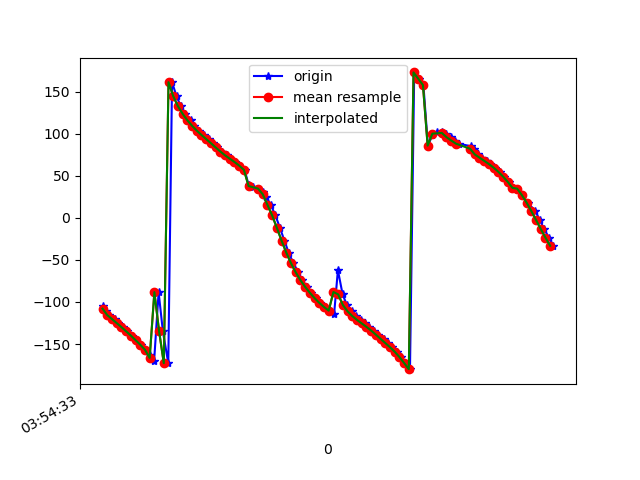

Source data for this figure (header and first rows):
1618545274062, 1240950182695092, -105.33426, -31.864092, -56.3211
1618545274076, 1240950201925862, -110.7, -26.06, -57.47
1618545274088, 1240950221156632, -115.6, -20.24, -57.69
1618545274111, 1240950240387402, -120.3, -14.37, -57.75
1618545274126, 1240950259618172, -125.1, -8.631, -56.71
1618545274145, 1240950278848942, -129.9, -2.973, -55.44
1618545274164, 1240950298079712, -134.9, 2.592, -53.35
1618545274185, 1240950317310482, -139.9, 8.071, -51.37
1618545274202, 1240950336541252, -145.4, 13.24, -48.25
1618545274223, 1240950355772022, -150.8, 18.22, -45.28
1618545274242, 1240950375002792, -156.8, 22.63, -41.33
1618545274262, 1240950394233562, -163.1, 26.91, -36.8
1618545274279, 1240950413464332, -169.9, 30.53, -32.24
1618545274298, 1240950432695102, -88.35, -7.143, -77.04
1618545274316, 1240950451925872, -134.7, 30.48, -62.05
1618545274339, 1240950471156642, -172.7, 41.84, -36.47
1618545274355, 1240950490387412, 161.1, 42.54, -16.91
1618545274374, 1240950509618182, 144.4, 40.53, -4.496
1618545274392, 1240950528848952, 132.6, 38.3, 4.748
1618545274412, 1240950548079722, 123.5, 36.11, 12.07
1618545274435, 1240950567310492, 115.9, 33.61, 18.45
1618545274450, 1240950586541262, 109.3, 30.79, 24.14
1618545274470, 1240950605772032, 103.5, 27.5, 29.17
1618545274490, 1240950625002802, 98.32, 23.77, 33.65
1618545274513, 1240950644233572, 93.47, 19.81, 37.77
1618545274527, 1240950663464342, 88.62, 15.88, 41.62
1618545274546, 1240950682695112, 83.61, 11.87, 45.13
1618545274567, 1240950702052499, 78.69, 7.462, 48.05
1618545274589, 1240950721283269, 74.19, 2.458, 50.29
1618545274603, 1240950740514039, 70.17, -3.094, 51.91
1618545274623, 1240950759744809, 66.28, -8.953, 53.01
1618545274641, 1240950778975579, 61.96, -14.79, 53.54
1618545274663, 1240950798206349, 56.9, -20.42, 53.36
1618545274680, 1240950817437119, 38.94, 8.037, 21.46
1618545274699, 1240950836667889, 36.43, -14.37, 34.15
1618545274721, 1240950855898659, 34.64, -28.65, 39.01
1618545274740, 1240950875129429, 31.03, -38.79, 39.46
1618545274755, 1240950894360199, 24.77, -46.46, 36.4
1618545274774, 1240950913590969, 15.33, -52.13, 29.95
1618545274794, 1240950932821739, 2.751, -55.82, 20.27
1618545274813, 1240950952052509, -12.02, -57.4, 8.33
1618545274832, 1240950971283279, -27.21, -57.1, -4.163
1618545274850, 1240950990514049, -41.42, -55.43, -15.74
1618545274870, 1240951009744819, -54.01, -52.64, -25.57
1618545274891, 1240951028975589, -64.83, -48.93, -33.37
1618545274907, 1240951048206359, -74.11, -44.66, -39.27
1618545274928, 1240951067437129, -82.09, -40.12, -43.54
1618545274946, 1240951086667899, -89.11, -35.58, -46.52
1618545274967, 1240951105898669, -95.45, -31.17, -48.49
1618545274983, 1240951125129439, -101.1, -26.84, -49.57
1618545275003, 1240951144360209, -106, -22.54, -49.97
1618545275021, 1240951163590979, -110.4, -18.32, -49.86
1618545275043, 1240951182821749, -114.2, -14.32, -49.37
1618545275059, 1240951202052519, -62.23, -50.56, -24.99
1618545275079, 1240951221283289, -91.01, -29.01, -42.36
1618545275097, 1240951240514059, -103.5, -15.21, -45.07
1618545275119, 1240951259744829, -111.2, -6.761, -44.56
1618545275136, 1240951278975599, -116.8, -1.222, -43.07
1618545275155, 1240951298206369, -121.4, 2.826, -41.16
1618545275175, 1240951317437139, -125.5, 6.04, -38.96
1618545275193, 1240951336667909, -129.6, 8.804, -36.58
... 40 more rows
